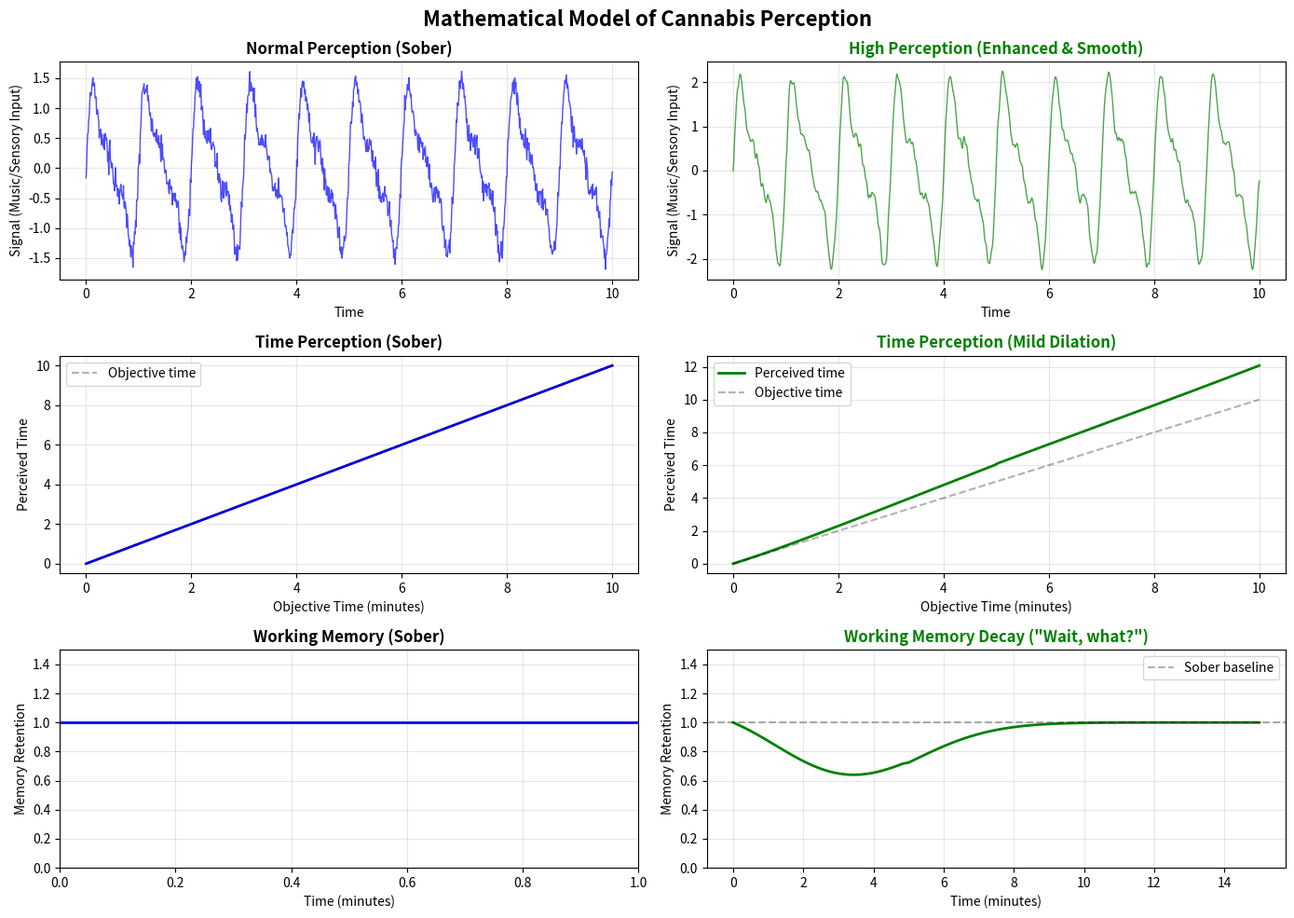

The matplotlib source for this figure: (Note: this script raises an exception after producing the figure.)
"""
Mathematical Model of Cannabis-Induced Perception (ACTUALLY weed, not shrooms)
A toggleable equation system that mimics actual weed effects
"""

import numpy as np
import matplotlib.pyplot as plt
from dataclasses import dataclass
from typing import Callable

@dataclass
class CannabisPerceptionState:
    """Represents the subjective perception state when high on cannabis"""
    time_dilation: float = 1.0       # Mild time slowdown
    working_memory: float = 1.0      # Memory decay (train of thought loss)
    sensory_enhancement: float = 1.0 # Food tastes better, music richer
    thought_tangent_prob: float = 0.0 # Probability of derailing thoughts
    humor_sensitivity: float = 1.0   # Everything becomes funnier
    motor_delay: float = 0.0         # Reaction time slowdown
    munchies_factor: float = 0.0     # Appetite enhancement

class WeedFeelingEquation:
    """
    A mathematical system that models cannabis perception.
    Much more subtle than psychedelics - no fractals, just vibes.
    """

    def __init__(self):
        self.is_active = False
        self.normal_state = CannabisPerceptionState()
        self.consumption_time = 0.0  # Track when consumption occurred

    def toggle(self, active: bool = None):
        """Toggle the high on/off"""
        if active is None:
            self.is_active = not self.is_active
        else:
            self.is_active = active

        # Reset consumption time when activating
        if self.is_active:
            self.consumption_time = 0.0

        return self.is_active

    def effect_envelope(self, t: float) -> float:
        """
        Calculate the natural onset/peak/decay envelope over time.

        Realistic cannabis pharmacokinetics (smoked/vaped):
        - Onset: 0-5 minutes (rapid rise)
        - Peak: 5-15 minutes (maximum effect)
        - Plateau: 15-45 minutes (sustained)
        - Decay: 45-120 minutes (gradual comedown)
        - Baseline: 120+ minutes (mostly sober)

        Returns: multiplier from 0.0 (sober) to 1.0 (peak high)
        """
        if not self.is_active:
            return 0.0

        # Time in minutes since consumption
        time_elapsed = t - self.consumption_time

        if time_elapsed < 0:
            return 0.0
        elif time_elapsed < 5:
            # Onset phase: rapid rise (0 to 1)
            # Exponential approach to peak
            return 1.0 - np.exp(-0.6 * time_elapsed)
        elif time_elapsed < 15:
            # Peak phase: maximum effect with slight fluctuation
            peak_level = 0.95 + 0.05 * np.sin(0.5 * time_elapsed)
            return peak_level
        elif time_elapsed < 45:
            # Plateau phase: sustained high with gentle decline
            plateau_start = 1.0
            plateau_end = 0.75
            progress = (time_elapsed - 15) / (45 - 15)
            return plateau_start - (plateau_start - plateau_end) * progress
        elif time_elapsed < 120:
            # Decay phase: gradual comedown (exponential decay)
            decay_start = 0.75
            time_in_decay = time_elapsed - 45
            return decay_start * np.exp(-0.025 * time_in_decay)
        else:
            # Mostly sober, with very slight residual
            return 0.05 * np.exp(-0.01 * (time_elapsed - 120))


    def get_state(self, t: float, intensity: float = 0.7) -> CannabisPerceptionState:
        """
        Get current perception state based on time and intensity

        Args:
            t: objective time (time since consumption in minutes)
            intensity: base strength of effect (0.0 to 1.0)
        """
        if not self.is_active:
            return self.normal_state

        # Get the natural decay envelope (0.0 to 1.0)
        envelope = self.effect_envelope(t)

        # Apply envelope to intensity - all effects naturally decay over time
        effective_intensity = intensity * envelope

        # TIME DILATION: Things feel slower (but not wildly different)
        # Mild effect - maybe 1.2-1.5x slower perception
        time_dilation = 1.0 + effective_intensity * 0.3 * (1 + 0.2 * np.sin(0.05 * t))

        # WORKING MEMORY DECAY: "Wait, what was I just saying?"
        # Exponential decay of short-term memory buffer
        # Peak around t=2-5, then gradually recovers
        memory_curve = np.exp(-0.1 * (t - 3)**2)  # Peak at t=3
        working_memory = 1.0 - effective_intensity * 0.6 * memory_curve

        # SENSORY ENHANCEMENT: Music sounds richer, food tastes amazing
        # Mild amplification, not hallucinations
        sensory_enhancement = 1.0 + effective_intensity * (0.8 + 0.3 * np.sin(0.1 * t))

        # THOUGHT TANGENTS: Random derailment of train of thought
        # "I was thinking about pizza... wait, do fish get thirsty?"
        thought_tangent_prob = effective_intensity * 0.4 * (1 + 0.2 * np.sin(0.08 * t))

        # HUMOR SENSITIVITY: Everything is funnier
        humor_sensitivity = 1.0 + effective_intensity * (1.5 + 0.5 * np.cos(0.12 * t))

        # MOTOR DELAY: Reaction time slowdown, "couch lock"
        motor_delay = effective_intensity * 0.3 * (1 + 0.2 * np.sin(0.06 * t))

        # MUNCHIES: Enhanced appetite
        # Peaks after initial onset
        munchies_curve = 1 / (1 + np.exp(-0.5 * (t - 4)))  # Sigmoid centered at t=4
        munchies_factor = effective_intensity * munchies_curve

        return CannabisPerceptionState(
            time_dilation=time_dilation,
            working_memory=working_memory,
            sensory_enhancement=sensory_enhancement,
            thought_tangent_prob=thought_tangent_prob,
            humor_sensitivity=humor_sensitivity,
            motor_delay=motor_delay,
            munchies_factor=munchies_factor
        )

    def perceive_signal(self, signal: np.ndarray, t: float, intensity: float = 0.7) -> np.ndarray:
        """
        Transform an input signal through cannabis perception
        (Much more subtle than psychedelics - just enhancement, not transformation)
        """
        if not self.is_active:
            return signal

        state = self.get_state(t, intensity)

        # Apply sensory enhancement (mild amplification)
        perceived = signal * state.sensory_enhancement

        # Add slight noise from reduced focus
        noise_level = (1.0 - state.working_memory) * 0.15
        perceived = perceived + np.random.randn(len(signal)) * noise_level

        # Mild smoothing (things feel more "smooth" or "rounded")
        from scipy.ndimage import gaussian_filter1d
        smoothing_sigma = 1 + intensity * 0.5
        perceived = gaussian_filter1d(perceived, sigma=smoothing_sigma)

        return perceived

    def perceive_time(self, objective_time: float, intensity: float = 0.7) -> float:
        """
        Transform objective time to subjective perceived time
        Mild dilation - not the extreme warping of psychedelics
        """
        if not self.is_active:
            return objective_time

        state = self.get_state(objective_time, intensity)
        perceived_time = objective_time * state.time_dilation

        return perceived_time

    def thought_derailment(self, original_thought: str, t: float, intensity: float = 0.7) -> list:
        """
        Model the tangential thinking pattern
        "I was thinking about X... but then I thought about Y... wait, what was I saying?"
        """
        if not self.is_active:
            return [original_thought]

        state = self.get_state(t, intensity)

        # Simulate thought chain with potential derailments
        thoughts = [original_thought]
        num_derailments = int(state.thought_tangent_prob * 5)  # 0-2 tangents typically

        for _ in range(num_derailments):
            thoughts.append("[tangent thought]")

        if num_derailments > 0 and state.working_memory < 0.6:
            thoughts.append("...wait, what was I saying?")

        return thoughts


def demonstrate_weed_equation():
    """Demonstrate the cannabis perception equation"""

    eq = WeedFeelingEquation()

    # Create test signal (could be music, visual input, etc.)
    t = np.linspace(0, 10, 1000)
    base_signal = (
        np.sin(2 * np.pi * 1 * t) +
        0.5 * np.sin(2 * np.pi * 2 * t) +
        0.3 * np.sin(2 * np.pi * 3 * t) +
        0.1 * np.random.randn(len(t))
    )

    # Create visualization
    fig, axes = plt.subplots(3, 2, figsize=(14, 10))
    fig.suptitle('Mathematical Model of Cannabis Perception', fontsize=16, fontweight='bold')

    # Normal perception
    eq.toggle(False)
    normal_perceived = eq.perceive_signal(base_signal, t[0], intensity=0.0)

    axes[0, 0].plot(t, normal_perceived, 'b-', alpha=0.7, linewidth=1)
    axes[0, 0].set_title('Normal Perception (Sober)', fontweight='bold')
    axes[0, 0].set_xlabel('Time')
    axes[0, 0].set_ylabel('Signal (Music/Sensory Input)')
    axes[0, 0].grid(True, alpha=0.3)

    # Time perception - normal
    perceived_times_normal = [eq.perceive_time(ti, 0.0) for ti in t]
    axes[1, 0].plot(t, perceived_times_normal, 'b-', linewidth=2)
    axes[1, 0].plot(t, t, 'k--', alpha=0.3, label='Objective time')
    axes[1, 0].set_title('Time Perception (Sober)', fontweight='bold')
    axes[1, 0].set_xlabel('Objective Time (minutes)')
    axes[1, 0].set_ylabel('Perceived Time')
    axes[1, 0].legend()
    axes[1, 0].grid(True, alpha=0.3)

    # Working memory - normal
    axes[2, 0].axhline(y=1.0, color='b', linewidth=2)
    axes[2, 0].set_title('Working Memory (Sober)', fontweight='bold')
    axes[2, 0].set_xlabel('Time (minutes)')
    axes[2, 0].set_ylabel('Memory Retention')
    axes[2, 0].set_ylim([0, 1.5])
    axes[2, 0].grid(True, alpha=0.3)

    # High perception
    eq.toggle(True)
    high_perceived = eq.perceive_signal(base_signal, 3.0, intensity=0.7)

    axes[0, 1].plot(t, high_perceived, 'g-', alpha=0.7, linewidth=1)
    axes[0, 1].set_title('High Perception (Enhanced & Smooth)', fontweight='bold', color='green')
    axes[0, 1].set_xlabel('Time')
    axes[0, 1].set_ylabel('Signal (Music/Sensory Input)')
    axes[0, 1].grid(True, alpha=0.3)

    # Time perception - high
    perceived_times_high = [eq.perceive_time(ti, 0.7) for ti in t]
    axes[1, 1].plot(t, perceived_times_high, 'g-', linewidth=2, label='Perceived time')
    axes[1, 1].plot(t, t, 'k--', alpha=0.3, label='Objective time')
    axes[1, 1].set_title('Time Perception (Mild Dilation)', fontweight='bold', color='green')
    axes[1, 1].set_xlabel('Objective Time (minutes)')
    axes[1, 1].set_ylabel('Perceived Time')
    axes[1, 1].legend()
    axes[1, 1].grid(True, alpha=0.3)

    # Working memory decay over time
    time_course = np.linspace(0, 15, 100)
    memory_retention = [eq.get_state(ti, 0.7).working_memory for ti in time_course]
    axes[2, 1].plot(time_course, memory_retention, 'g-', linewidth=2)
    axes[2, 1].axhline(y=1.0, color='k', linestyle='--', alpha=0.3, label='Sober baseline')
    axes[2, 1].set_title('Working Memory Decay ("Wait, what?")', fontweight='bold', color='green')
    axes[2, 1].set_xlabel('Time (minutes)')
    axes[2, 1].set_ylabel('Memory Retention')
    axes[2, 1].set_ylim([0, 1.5])
    axes[2, 1].legend()
    axes[2, 1].grid(True, alpha=0.3)

    plt.tight_layout()
    plt.savefig('/home/user/Experiment/weed_feeling_visualization.png', dpi=300, bbox_inches='tight')
    print("✓ Visualization saved to 'weed_feeling_visualization.png'")

    # Create a second figure showing the natural decay curve
    fig2, ax = plt.subplots(1, 1, figsize=(12, 6))

    # Plot the full decay envelope over 150 minutes
    time_full = np.linspace(0, 150, 1000)
    envelope_values = [eq.effect_envelope(ti) for ti in time_full]

    ax.plot(time_full, envelope_values, 'g-', linewidth=2.5, label='Effect Intensity')
    ax.fill_between(time_full, 0, envelope_values, alpha=0.3, color='green')

    # Mark the phases
    ax.axvspan(0, 5, alpha=0.1, color='yellow', label='Onset (0-5min)')
    ax.axvspan(5, 15, alpha=0.1, color='red', label='Peak (5-15min)')
    ax.axvspan(15, 45, alpha=0.1, color='orange', label='Plateau (15-45min)')
    ax.axvspan(45, 120, alpha=0.1, color='blue', label='Decay (45-120min)')

    ax.set_xlabel('Time Since Consumption (minutes)', fontsize=12)
    ax.set_ylabel('Effect Intensity (0-1)', fontsize=12)
    ax.set_title('Natural Cannabis Effect Decay Curve', fontsize=14, fontweight='bold')
    ax.grid(True, alpha=0.3)
    ax.legend(loc='upper right')
    ax.set_ylim([0, 1.1])

    plt.tight_layout()
    plt.savefig('/home/user/Experiment/weed_decay_curve.png', dpi=300, bbox_inches='tight')
    print("✓ Decay curve saved to 'weed_decay_curve.png'")

    # Print equations
    print("\n" + "="*70)
    print("MATHEMATICAL MODEL OF CANNABIS PERCEPTION")
    print("="*70)
    print("\n📐 Core Equations (Actually weed this time, not shrooms):")

    print("\n0. NATURAL DECAY ENVELOPE (applies to all effects)")
    print("   E(t) = {")
    print("       1 - exp(-0.6t)           if 0 ≤ t < 5    [Onset: rapid rise]")
    print("       0.95 + 0.05·sin(0.5t)    if 5 ≤ t < 15   [Peak: maximum effect]")
    print("       1 - 0.25(t-15)/30        if 15 ≤ t < 45  [Plateau: sustained]")
    print("       0.75·exp[-0.025(t-45)]   if 45 ≤ t < 120 [Decay: comedown]")
    print("       0.05·exp[-0.01(t-120)]   if t ≥ 120      [Residual]")
    print("   }")
    print("   → All effects multiplied by E(t) for natural onset/decay")

    print("\n1. TIME DILATION (mild)")
    print("   t_perceived(t) = t × [1 + 0.3·E(t)·I × (1 + 0.2·sin(0.05t))]")
    print("   where I = base intensity ∈ [0, 1]")
    print("   → Typical dilation: 1.2-1.5x (not extreme)")

    print("\n2. WORKING MEMORY DECAY")
    print("   M(t) = 1 - 0.6·E(t)·I × exp[-0.1(t-3)²]")
    print("   → Peaks at t≈3min, causes 'wait, what was I saying?' moments")

    print("\n3. SENSORY ENHANCEMENT")
    print("   S(t) = 1 + E(t)·I × [0.8 + 0.3·sin(0.1t)]")
    print("   → Music sounds richer, food tastes better (no hallucinations)")

    print("\n4. THOUGHT TANGENT PROBABILITY")
    print("   P_tangent(t) = 0.4·E(t)·I × [1 + 0.2·sin(0.08t)]")
    print("   → Random derailment of train of thought")

    print("\n5. HUMOR SENSITIVITY")
    print("   H(t) = 1 + E(t)·I × [1.5 + 0.5·cos(0.12t)]")
    print("   → Everything becomes 1.5-2x funnier")

    print("\n6. MOTOR DELAY")
    print("   D(t) = 0.3·E(t)·I × [1 + 0.2·sin(0.06t)]")
    print("   → Reaction time slowdown, 'couch lock'")

    print("\n7. MUNCHIES FACTOR")
    print("   F(t) = E(t)·I / [1 + exp(-0.5(t-4))]")
    print("   → Appetite enhancement (sigmoid, peaks after ~4min)")

    print("\n8. SIGNAL PERCEPTION")
    print("   S_perceived = GaussianFilter(S × Enhancement, σ=1.5) + ξ(1-M)")
    print("   → Mild amplification + smoothing + memory-noise")

    print("\n" + "="*70)
    print("The system is currently:", "🟢 HIGH" if eq.is_active else "⚫ SOBER")
    print("="*70)

    # Show realistic state evolution with decay
    print("\n📊 State Evolution Over Time (intensity=0.7, showing full onset/peak/decay):")
    print(f"\n{'Time':<8} {'Envelope':<10} {'Dilation':<10} {'Memory':<10} {'Sensory':<10} {'Munchies':<10}")
    print("-" * 80)
    sample_times = [0, 2, 5, 10, 15, 30, 45, 60, 90, 120, 150]
    for ti in sample_times:
        envelope = eq.effect_envelope(ti)
        state = eq.get_state(ti, intensity=0.7)
        print(f"{ti:<8.0f} {envelope:<10.2f} {state.time_dilation:<10.2f} {state.working_memory:<10.2f} "
              f"{state.sensory_enhancement:<10.2f} "
              f"{state.munchies_factor:<10.2f}")

    # Demonstrate thought derailment
    print("\n" + "="*70)
    print("THOUGHT DERAILMENT EXAMPLE")
    print("="*70)
    thoughts = eq.thought_derailment("I should order pizza", t=3, intensity=0.7)
    print("\nOriginal thought process:")
    for i, thought in enumerate(thoughts):
        print(f"  {i+1}. {thought}")

    plt.show()


if __name__ == "__main__":
    import scipy.ndimage

    print("🌿 Cannabis Perception Equation - Mathematical Model")
    print("=" * 70)
    print("\nThis models ACTUAL cannabis effects (not psychedelics):")
    print("  • Mild time dilation (1.2-1.5x, not extreme)")
    print("  • Working memory decay ('wait, what?')")
    print("  • Sensory enhancement (not hallucinations)")
    print("  • Thought tangents and derailment")
    print("  • Enhanced humor sensitivity")
    print("  • Motor delay and 'couch lock'")
    print("  • The munchies\n")

    demonstrate_weed_equation()

    print("\n✨ Demonstration complete!")
    print("\n💡 Toggle with: equation.toggle(True/False)")
